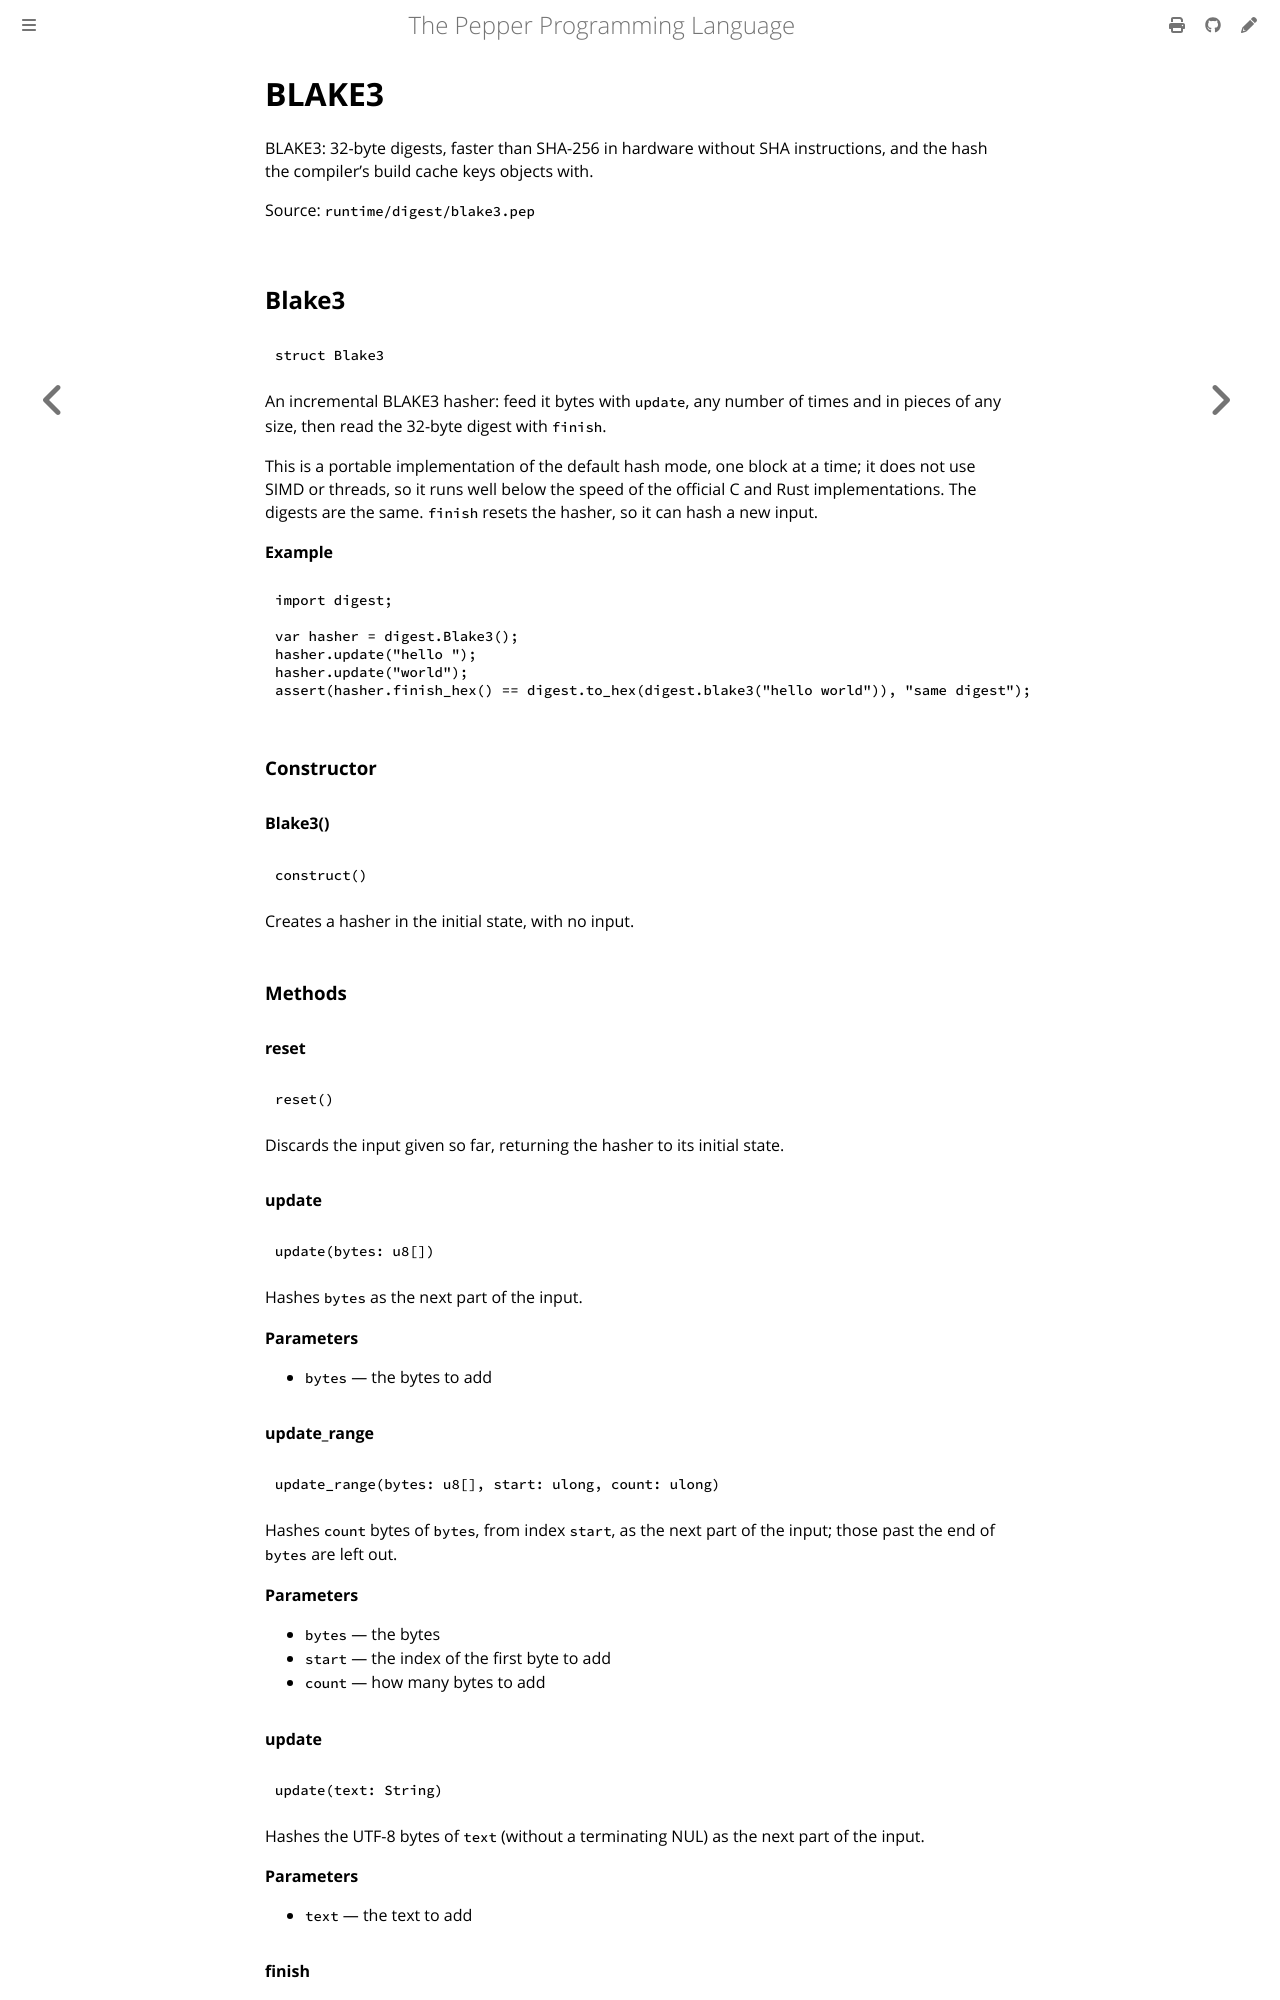

repository: pep-lang/pepper · page: 0.9.1/reference/digest-blake3.html · generator: mdbook

<!-- Generated from runtime/digest/blake3.pep by `pep-doc reference`. Do not edit. -->

# BLAKE3

BLAKE3: 32-byte digests, faster than SHA-256 in hardware without SHA
instructions, and the hash the compiler's build cache keys objects with.
Also a keyed hash (a MAC), key derivation, and output of any length.

Source: `runtime/digest/blake3.pep`

## Blake3

```pepper
struct Blake3
```

An incremental BLAKE3 hasher: feed it bytes with `update`, any number of
times and in pieces of any size, then read the 32-byte digest with
`finish`.

`Blake3()` is the default hash mode; `Blake3.keyed` and
`Blake3.derive_key` make hashers for the other two modes, and
`finish(length)` reads output of any length in each.

This is a portable implementation, one block at a time; it does not use
SIMD or threads, so it runs well below the speed of the official C and
Rust implementations. The digests are the same. `finish` resets the
hasher, so it can hash a new input.

**Example**
```pepper
import digest;

var hasher = digest.Blake3();
hasher.update("hello ");
hasher.update("world");
assert(hasher.finish_hex() == digest.to_hex(digest.blake3("hello world")), "same digest");
```

### Constructor

#### Blake3()

```pepper
construct()
```

Creates a hasher in the initial state, with no input.

### Static methods

#### keyed

```pepper
static keyed(key: u8[]): Blake3
```

Returns a hasher for BLAKE3's keyed mode, a MAC: only someone with
`key` can compute or check the digest of an input.

**Parameters**
- `key` — the 32-byte secret key

**Returns**
- a hasher with no input, keyed with `key`

**Panics**
- if `key` is not 32 bytes

**Example**
```pepper
import digest;

var key = digest.blake3("a key made some other way");
var mac = digest.Blake3.keyed(key);
mac.update("message");
assert(mac.finish().count == 32, "a 32-byte MAC");
```

#### derive_key

```pepper
static derive_key(context: String): Blake3
```

Returns a hasher for BLAKE3's key derivation mode: the digest of its
input (the key material, such as a shared secret or a password hash)
is a key for the purpose that `context` names.

`context` should be a hard-coded string, unique to the application
and the purpose, such as
`"example.com 2026-10-16 session tokens v1"`; different contexts give
unrelated keys from the same material. Read the key with `finish`,
or `finish(length)` for one of another length.

**Parameters**
- `context` — the application and purpose the key is for

**Returns**
- a hasher with no input, for keys in `context`

**Example**
```pepper
import digest;

var hasher = digest.Blake3.derive_key("example.com 2026-10-16 session tokens v1");
hasher.update("the shared secret");
var key = hasher.finish();
```

### Methods

#### reset

```pepper
reset()
```

Discards the input given so far, returning the hasher to its initial
state.

#### update

```pepper
update(bytes: u8[])
```

Hashes `bytes` as the next part of the input.

**Parameters**
- `bytes` — the bytes to add
